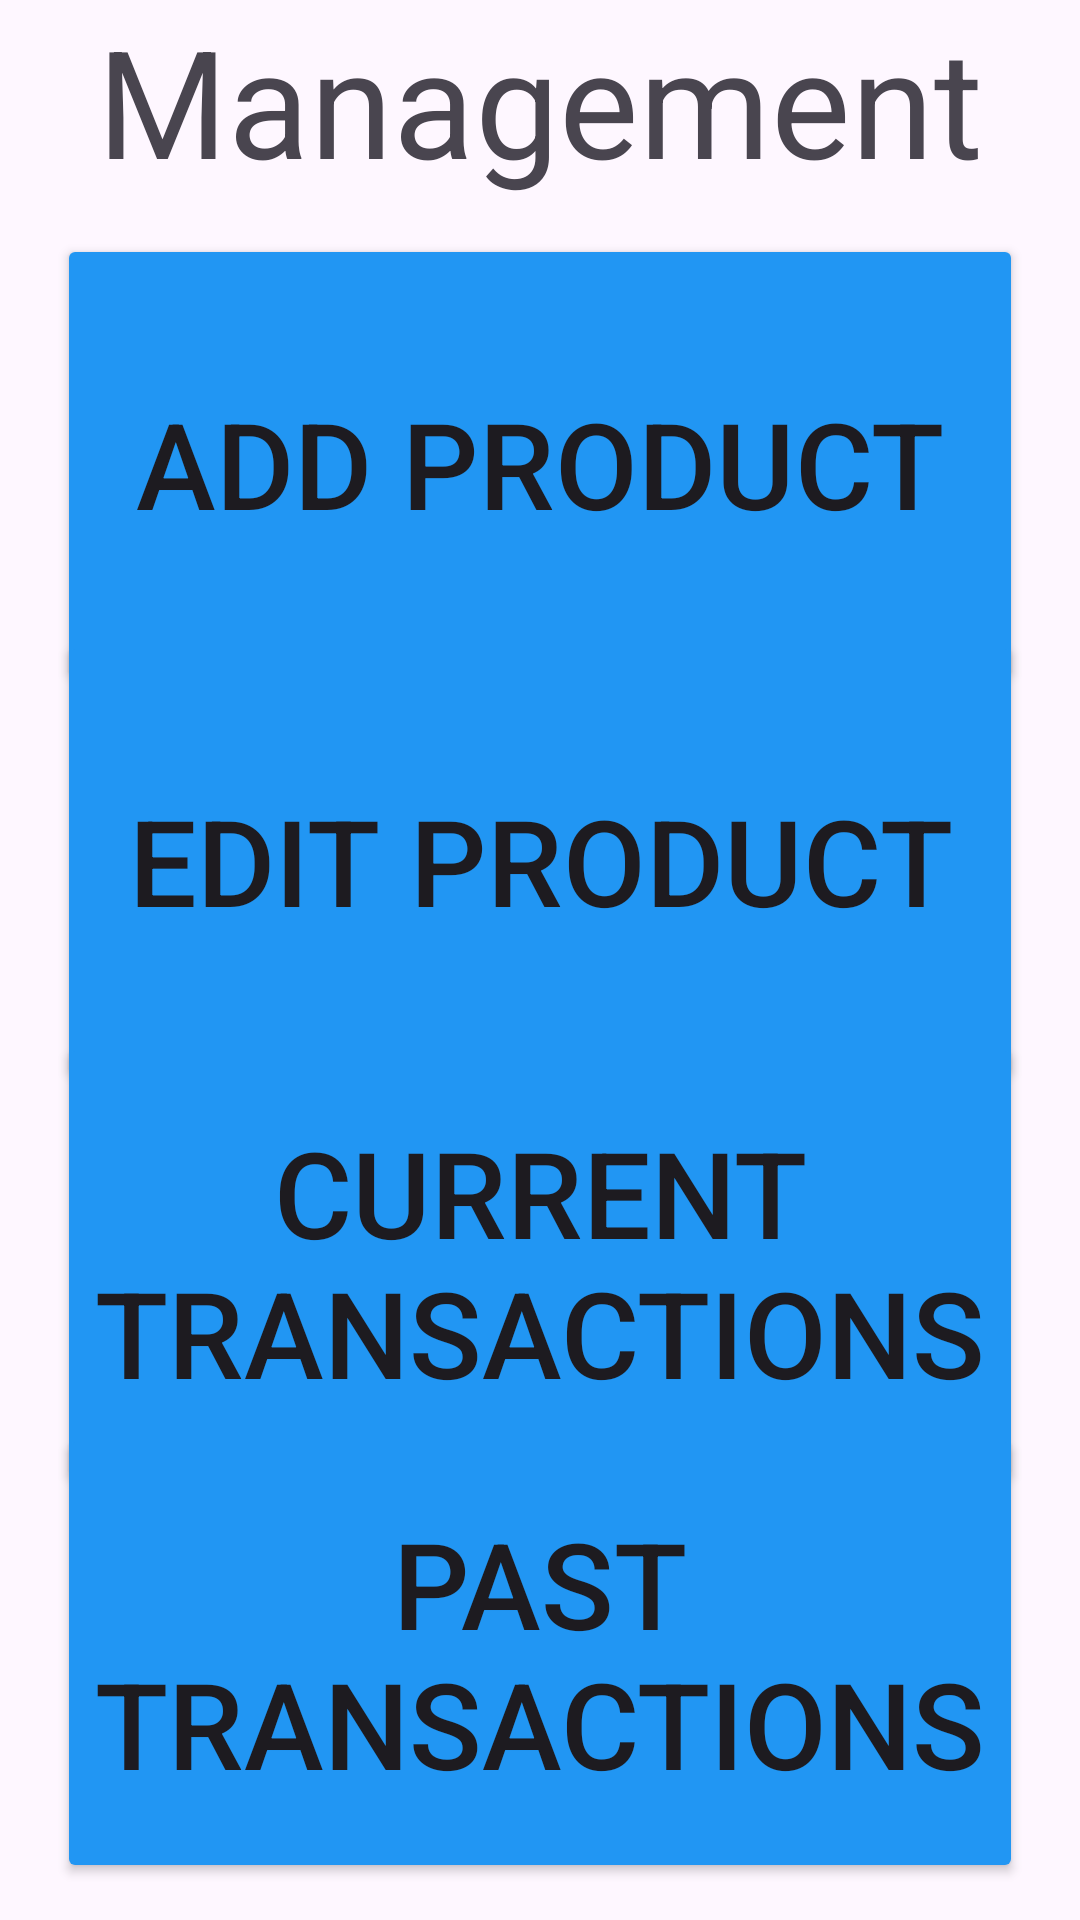

Android layout source for this screen:
<!-- AndroidManifest.xml: application theme Theme.POSsystem -->
<!-- res/layout/activity_manager_page.xml -->
<?xml version="1.0" encoding="utf-8"?>
<androidx.constraintlayout.widget.ConstraintLayout xmlns:android="http://schemas.android.com/apk/res/android"
    xmlns:app="http://schemas.android.com/apk/res-auto"
    xmlns:tools="http://schemas.android.com/tools"
    android:layout_width="match_parent"
    android:layout_height="match_parent"
    tools:context=".manager_page">

    <TextView
        android:id="@+id/txtView_manager"
        android:layout_width="match_parent"
        android:layout_height="wrap_content"
        android:gravity="center"
        android:text="Management"
        android:textSize="50dp"
        app:layout_constraintEnd_toEndOf="parent"
        app:layout_constraintHorizontal_bias="0.5"
        app:layout_constraintStart_toStartOf="parent"
        tools:layout_editor_absoluteY="19dp" />

    <Button
        android:id="@+id/btn_AddProduct"
        android:layout_width="322dp"
        android:layout_height="153dp"
        android:backgroundTint="#2196F3"
        android:text="Add Product"
        android:textSize="40dp"
        android:onClick="btn_Add"
        app:layout_constraintBottom_toBottomOf="parent"
        app:layout_constraintEnd_toEndOf="parent"
        app:layout_constraintStart_toStartOf="parent"
        app:layout_constraintTop_toTopOf="parent"
        app:layout_constraintVertical_bias="0.16" />

    <Button
        android:id="@+id/btn_EditProduct"
        android:layout_width="322dp"
        android:layout_height="153dp"
        android:backgroundTint="#2196F3"
        android:onClick="btnEdit"
        android:text="Edit Product"
        android:textSize="40dp"
        app:layout_constraintBottom_toBottomOf="parent"
        app:layout_constraintEnd_toEndOf="parent"
        app:layout_constraintStart_toStartOf="parent"
        app:layout_constraintTop_toTopOf="parent"
        app:layout_constraintVertical_bias="0.432" />

    <Button
        android:id="@+id/btn_CurrentTrans"
        android:layout_width="322dp"
        android:layout_height="153dp"
        android:backgroundTint="#2196F3"
        android:text="Current Transactions"
        android:textSize="40dp"
        app:layout_constraintBottom_toBottomOf="parent"
        app:layout_constraintEnd_toEndOf="parent"
        app:layout_constraintStart_toStartOf="parent"
        app:layout_constraintTop_toTopOf="parent"
        app:layout_constraintVertical_bias="0.707" />

    <Button
        android:id="@+id/btn_PastTrans"
        android:layout_width="322dp"
        android:layout_height="153dp"
        android:backgroundTint="#2196F3"
        android:text="Past Transactions"
        android:textSize="40dp"
        app:layout_constraintBottom_toBottomOf="parent"
        app:layout_constraintEnd_toEndOf="parent"
        app:layout_constraintStart_toStartOf="parent"
        app:layout_constraintTop_toTopOf="parent"
        app:layout_constraintVertical_bias="0.975" />

    <TextView
        android:id="@+id/txtVIEW"
        android:layout_width="369dp"
        android:layout_height="655dp"
        android:textSize="30dp"
        app:layout_constraintBottom_toBottomOf="parent"
        app:layout_constraintEnd_toEndOf="parent"
        app:layout_constraintHorizontal_bias="0.486"
        app:layout_constraintStart_toStartOf="parent"
        app:layout_constraintTop_toTopOf="parent"
        app:layout_constraintVertical_bias="0.662" />
</androidx.constraintlayout.widget.ConstraintLayout>
<!-- resources referenced by this layout -->
<resources>
  <style name="Theme.POSsystem" parent="Base.Theme.POSsystem" />
  <style name="Base.Theme.POSsystem" parent="Theme.Material3.DayNight.NoActionBar">
          
          
      </style>
</resources>
